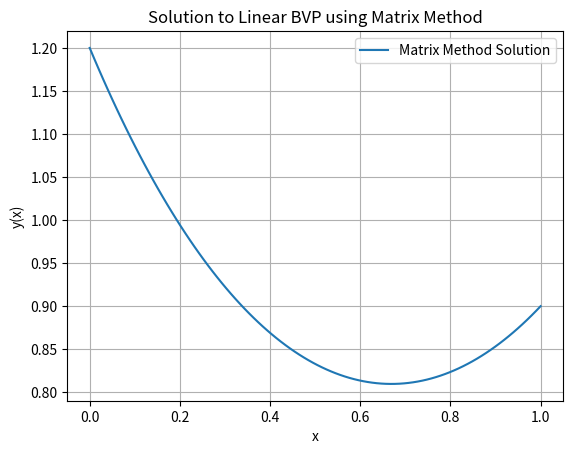

Generate this figure with matplotlib:
import numpy as np
import matplotlib.pyplot as plt

def matrixmeth():
    x = np.linspace(0, 1, 100)
    dx = x[1] - x[0]
    n = len(x) # add more n for more steps

    A = np.zeros((n,n))
    b = np.zeros(n)

    # set the boundary conditions
    A[0, 0] = 1 # 1*y = y = 1.2
    A[-1, -1] = 1 # same argument but at the very end
    b[0] = 1.2  # y(0)
    b[-1] = 0.9  # y(1)

    for i in range(1,n-1): # populate the rest of A matrix
        A[i,i-1] = 1/(dx**2)
        A[i,i+1] = 1/(dx**2)
        A[i,i] = -2/(dx**2) - 2

    y = np.linalg.solve(A, b) # python magic -> no iteration required if problem is approached from linear algebraic perspective

    gradient_0 = (y[1]-y[0])/dx

    print("y'(0)=", gradient_0)

    return x,y

x,y = matrixmeth()

plt.plot(x,y, label="Matrix Method Solution")
plt.xlabel("x")
plt.ylabel("y(x)")
plt.title("Solution to Linear BVP using Matrix Method")
plt.legend()
plt.grid()
plt.show()


